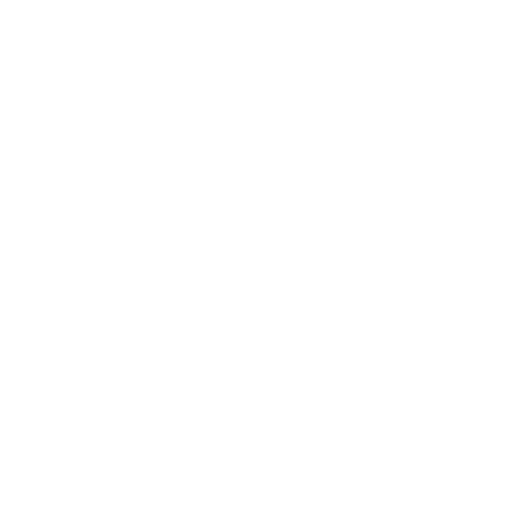
t = 0.00 s
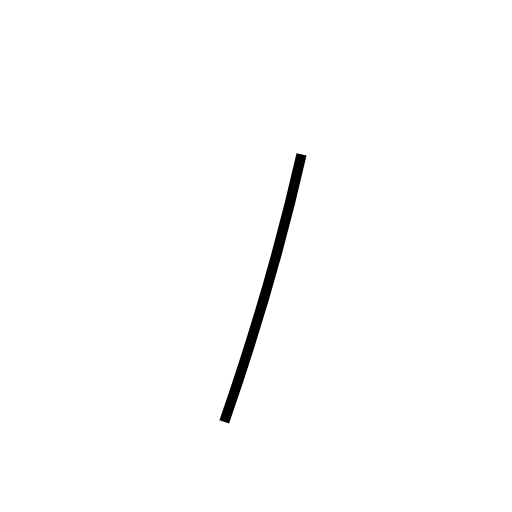
t = 0.82 s
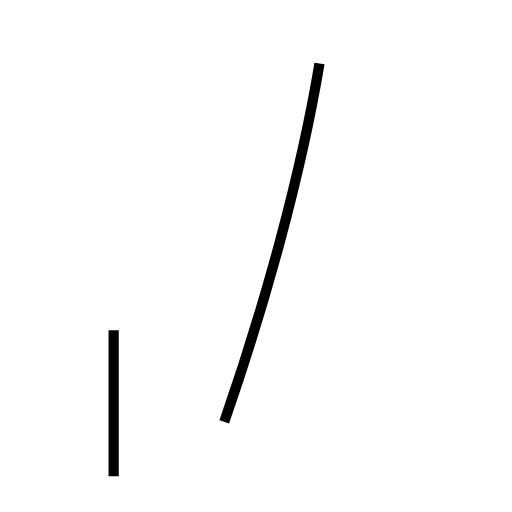
t = 1.52 s
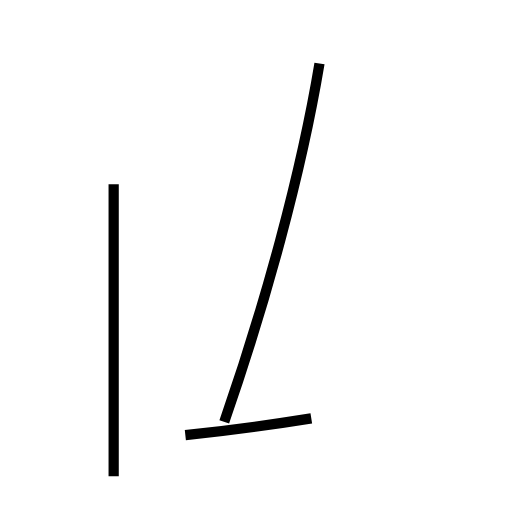
t = 2.32 s
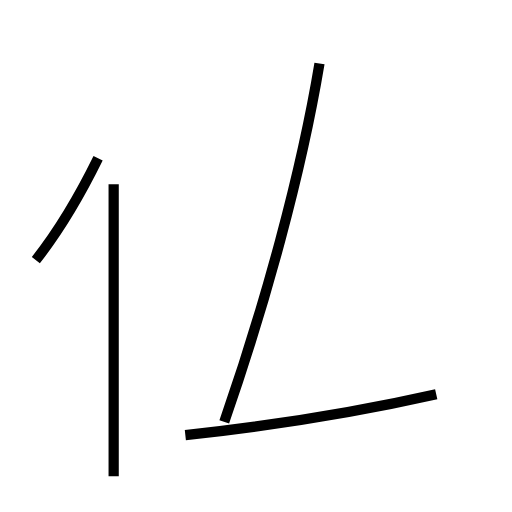
t = 3.04 s
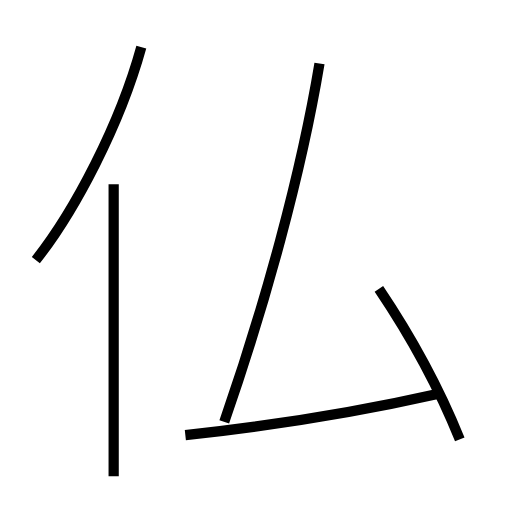
t = 3.89 s

The animated SVG that drew these frames (rendered in a browser with its animation timeline set to each time). Animation: 5 SMIL elements (animate=5); one cycle of 3.89 s.

<?xml version='1.0' encoding='utf-8'?>
<svg viewBox="0.0 -6.0 50.0 50.0" version="1.1" xmlns="http://www.w3.org/2000/svg"><rect x="-1000" y="-1000" width="2000" height="2000" stroke="white" fill="white" /><g style="fill:none;stroke:#000000;stroke-width:1"><path d="M 21.9 -2.8 C 25.9 -14.3 29.4 -27.0 31.2 -37.8 " transform="translate(0.0 38.0)" stroke-dasharray="36.254699479676496" stroke-dashoffset="36.254699479676496"><animate attributeName="stroke-dashoffset" from="36.254699479676496" to="0" dur="1.0876409843902948s" begin="0s" fill="freeze" /></path><path d="M 11.1 2.5 L 11.1 -26.0 " transform="translate(0.0 38.0)" stroke-dasharray="28.5" stroke-dashoffset="28.5"><animate attributeName="stroke-dashoffset" from="28.5" to="0" dur="0.855s" begin="1.0876409843902948s" fill="freeze" /></path><path d="M 18.1 -1.5 C 26.3 -2.4 34.2 -3.6 42.6 -5.5 " transform="translate(0.0 38.0)" stroke-dasharray="24.838104681575906" stroke-dashoffset="24.838104681575906"><animate attributeName="stroke-dashoffset" from="24.838104681575906" to="0" dur="0.7451431404472771s" begin="1.9426409843902948s" fill="freeze" /></path><path d="M 3.5 -18.6 C 7.3 -23.4 11.7 -31.8 13.8 -39.4 " transform="translate(0.0 38.0)" stroke-dasharray="23.34013681966567" stroke-dashoffset="23.34013681966567"><animate attributeName="stroke-dashoffset" from="23.34013681966567" to="0" dur="0.7002041045899701s" begin="2.687784124837572s" fill="freeze" /></path><path d="M 44.9 -1.1 C 42.8 -6.3 40.1 -11.2 37.0 -15.8" transform="translate(0.0 38.0)" stroke-dasharray="16.718836303976357" stroke-dashoffset="16.718836303976357"><animate attributeName="stroke-dashoffset" from="16.718836303976357" to="0" dur="0.5015650891192907s" begin="3.387988229427542s" fill="freeze" /></path></g></svg>
